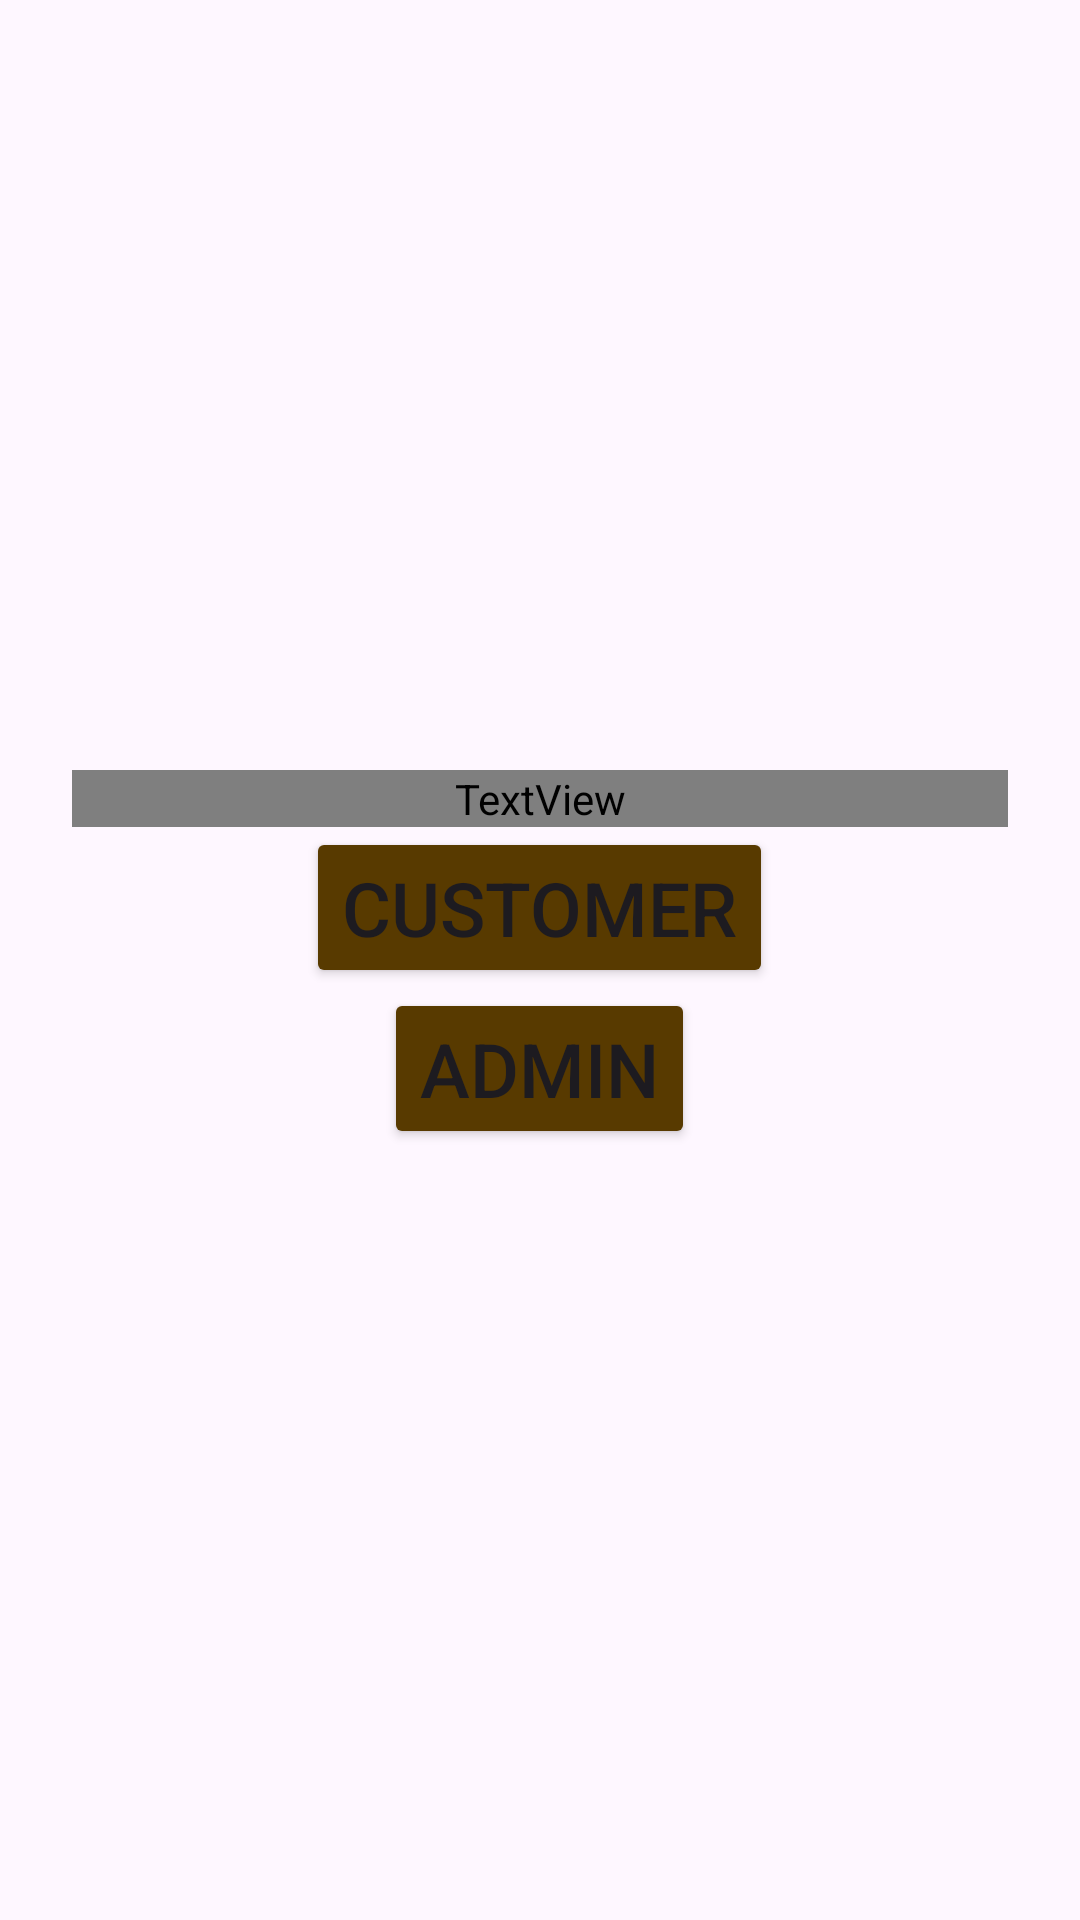

Android layout source for this screen:
<!-- AndroidManifest.xml: application theme Theme.CafeMobileApplication -->
<!-- res/layout/activity_main.xml -->
<?xml version="1.0" encoding="utf-8"?>
<LinearLayout xmlns:android="http://schemas.android.com/apk/res/android"
    xmlns:app="http://schemas.android.com/apk/res-auto"
    xmlns:tools="http://schemas.android.com/tools"
    android:layout_width="match_parent"
    android:layout_height="match_parent"
    android:background="@drawable/cafe_menu_wallpaper"
    android:orientation="vertical"
    android:gravity="center"
    tools:context=".MainActivity" >



        <LinearLayout
            android:layout_width="match_parent"
            android:layout_height="match_parent"
            android:orientation="vertical"
            android:gravity="center"
            android:layout_gravity="center_horizontal"
            android:padding="24dp">

            <TextView
                android:layout_width="match_parent"
                android:layout_height="wrap_content"
                android:fontFamily="@font/almendra"
                android:text="Choose between"
                android:textAlignment="center"
                android:textColor="@color/white"
                android:textSize="50dp"></TextView>

            <Button
                android:id="@+id/btnCustomer"
                android:layout_width="wrap_content"
                android:layout_height="wrap_content"
                android:backgroundTint="#583A00"
                android:text="CUSTOMER"
                android:textSize="25dp"></Button>

            <Button
                android:id="@+id/btnAdmin"
                android:layout_width="wrap_content"
                android:layout_height="wrap_content"
                android:backgroundTint="#583A00"
                android:text="ADMIN"
                android:textSize="25dp"></Button>

        </LinearLayout>


</LinearLayout>
<!-- resources referenced by this layout -->
<resources>
  <color name="white">#FFFFFFFF</color>
  <style name="Theme.CafeMobileApplication" parent="Base.Theme.CafeMobileApplication" />
  <style name="Base.Theme.CafeMobileApplication" parent="Theme.Material3.DayNight.NoActionBar">
          
          
      </style>
</resources>
